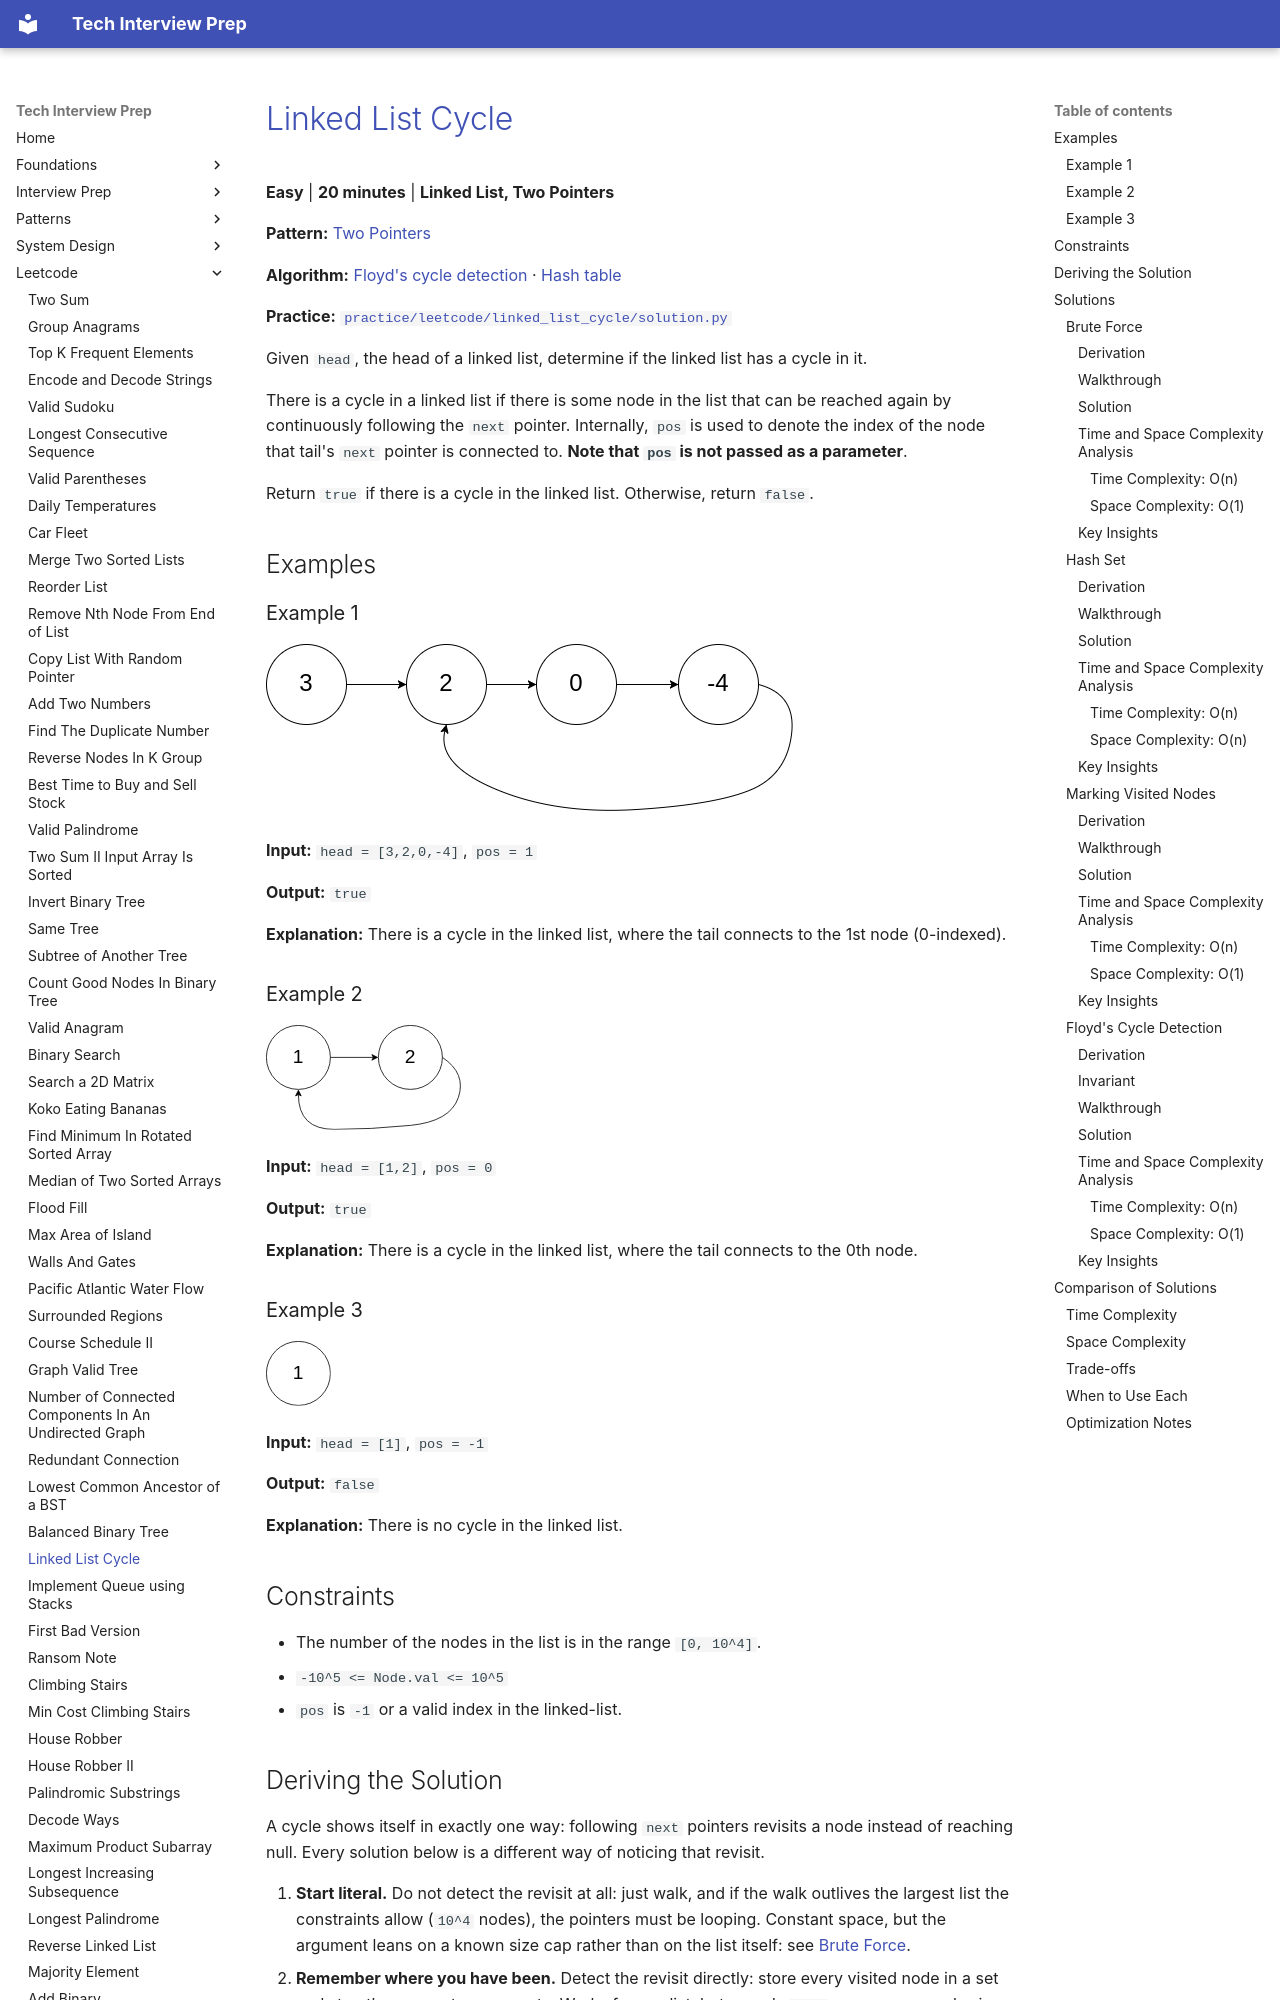

repository: ThoDHa/tech-interview-prep · page: leetcode/linked_list_cycle/index.html · generator: mkdocs

# [Linked List Cycle](https://leetcode.com/problems/linked-list-cycle/)

**Easy** | **20 minutes** | **Linked List, Two Pointers**

**Pattern:** [Two Pointers](../patterns/two_pointers/intuition.md)

**Algorithm:** [Floyd's cycle detection](https://en.wikipedia.org/wiki/Cycle_detection) · [Hash table](https://en.wikipedia.org/wiki/Hash_table)

**Practice:** [`practice/leetcode/linked_list_cycle/solution.py`](../../practice/leetcode/linked_list_cycle/solution.py)

Given `head`, the head of a linked list, determine if the linked list has a cycle in it.

There is a cycle in a linked list if there is some node in the list that can be reached again by continuously following the `next` pointer. Internally, `pos` is used to denote the index of the node that tail's `next` pointer is connected to. **Note that `pos` is not passed as a parameter**.

Return `true` if there is a cycle in the linked list. Otherwise, return `false`.

## Examples

### Example 1

![Linked List Cycle Example 1](assets/linked_list_cycle_example1.png)

**Input:** `head = [3,2,0,-4]`, `pos = 1`

**Output:** `true`

**Explanation:** There is a cycle in the linked list, where the tail connects to the 1st node (0-indexed).

### Example 2

![Linked List Cycle Example 2](assets/linked_list_cycle_example2.png)

**Input:** `head = [1,2]`, `pos = 0`

**Output:** `true`

**Explanation:** There is a cycle in the linked list, where the tail connects to the 0th node.

### Example 3

![Linked List Cycle Example 3](assets/linked_list_cycle_example3.png)

**Input:** `head = [1]`, `pos = -1`

**Output:** `false`

**Explanation:** There is no cycle in the linked list.

## Constraints

- The number of the nodes in the list is in the range `[0, 10^4]`.
- `-10^5 <= Node.val <= 10^5`
- `pos` is `-1` or a valid index in the linked-list.

## Deriving the Solution

A cycle shows itself in exactly one way: following `next` pointers revisits a node instead of reaching null. Every solution below is a different way of noticing that revisit.

1. **Start literal.** Do not detect the revisit at all: just walk, and if the
   walk outlives the largest list the constraints allow (`10^4` nodes), the pointers must be looping. Constant space, but the argument leans on a known size cap rather than on the list itself: see [Brute Force](#brute-force).
2. **Remember where you have been.** Detect the revisit directly: store every
   visited node in a set and stop the moment one repeats. Works for any list, but spends `O(n)` memory remembering the past: see [Hash Set](#hash-set).
3. **Store the memory in the list.** The set only records one bit per node,
   "visited"; write that bit into the nodes themselves as a sentinel value. Space drops to `O(1)`, but the caller's list is destroyed in the process: see [Marking Visited Nodes](#marking-visited-nodes).
4. **Race two pointers.** Replace memory with relative motion: a fast pointer
   gains one node per step on a slow one, so inside any cycle it must catch it, and on an acyclic list it simply runs off the end. Constant space, no mutation, no size cap: see [Floyd's Cycle Detection](#floyds-cycle-detection).

## Solutions

### Brute Force
